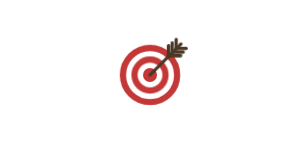
t = 0.00 s
t = 1.00 s: frame unchanged from t = 0.00 s, image omitted
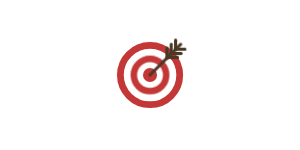
t = 1.13 s
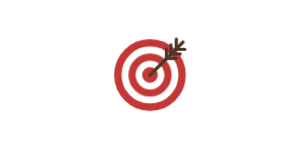
t = 1.25 s
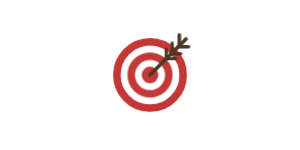
t = 1.38 s
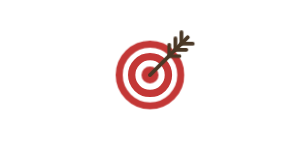
t = 1.63 s

The animated SVG that drew these frames (rendered in a browser with its animation timeline set to each time). Animation: 2 CSS @keyframes rules; one cycle of 2.00 s, repeats indefinitely.

<svg class="ldi-j1sx5q" xmlns="http://www.w3.org/2000/svg" xmlns:xlink="http://www.w3.org/1999/xlink" ><!--?xml version="1.0" encoding="utf-8"?--><!--Generator: Adobe Illustrator 21.0.0, SVG Export Plug-In . SVG Version: 6.00 Build 0)-->
<svg version="1.1" id="Layer_1" xmlns="http://www.w3.org/2000/svg" xmlns:xlink="http://www.w3.org/1999/xlink" x="0px" y="0px" viewBox="0 0 100 100" style="transform-origin: 50px 50px 0px;" ><g style="transform-origin: 50px 50px 0px;"><g style="transform-origin: 50px 50px 0px; transform: scale(0.6);"><g style="transform-origin: 50px 50px 0px;"><g><g style="transform-origin: 50px 50px 0px;"><g><g class="ld ld-breath" style="transform-origin: 50px 50px 0px; animation-duration: 1s; animation-delay: -1s; animation-direction: normal;"><circle style="fill:#fff;stroke:#c33736;stroke-width:8;stroke-linejoin:round;stroke-miterlimit:10" cx="50" cy="50" r="35" fill="rgb(255, 255, 255)" stroke="rgb(195, 55, 54)"></circle></g><g class="ld ld-breath" style="transform-origin: 50px 50px 0px; animation-duration: 1s; animation-delay: -0.952381s; animation-direction: normal;"><circle style="fill:none;stroke:#c33736;stroke-width:8;stroke-linejoin:round;stroke-miterlimit:10" cx="50" cy="50" r="20" stroke="rgb(195, 55, 54)"></circle></g><g class="ld ld-breath" style="transform-origin: 50px 50px 0px; animation-duration: 1s; animation-delay: -0.904762s; animation-direction: normal;"><circle style="fill:#c33736;stroke:#c33736;stroke-width:8;stroke-linejoin:round;stroke-miterlimit:10" cx="50" cy="50" r="5" fill="rgb(195, 55, 54)" stroke="rgb(195, 55, 54)"></circle></g></g></g><g style="transform-origin: 50px 50px 0px;"><g><g class="ld ld-breath" style="transform-origin: 50px 50px 0px; animation-duration: 1s; animation-delay: -0.857143s; animation-direction: normal;"><line style="fill:none;stroke:#4a3826;stroke-width:4;stroke-linecap:round;stroke-linejoin:round;stroke-miterlimit:10" x1="50" y1="50" x2="89.5" y2="10.5" stroke="rgb(74, 56, 38)"></line></g><g class="ld ld-breath" style="transform-origin: 50px 50px 0px; animation-duration: 1s; animation-delay: -0.809524s; animation-direction: normal;"><line style="fill:none;stroke:#4a3826;stroke-width:4;stroke-linecap:round;stroke-linejoin:round;stroke-miterlimit:10" x1="83" y1="17" x2="83" y2="5" stroke="rgb(74, 56, 38)"></line></g><g class="ld ld-breath" style="transform-origin: 50px 50px 0px; animation-duration: 1s; animation-delay: -0.761905s; animation-direction: normal;"><line style="fill:none;stroke:#4a3826;stroke-width:4;stroke-linecap:round;stroke-linejoin:round;stroke-miterlimit:10" x1="83" y1="17" x2="95" y2="17" stroke="rgb(74, 56, 38)"></line></g><g class="ld ld-breath" style="transform-origin: 50px 50px 0px; animation-duration: 1s; animation-delay: -0.714286s; animation-direction: normal;"><line style="fill:none;stroke:#4a3826;stroke-width:4;stroke-linecap:round;stroke-linejoin:round;stroke-miterlimit:10" x1="77" y1="23" x2="77" y2="11" stroke="rgb(74, 56, 38)"></line></g><g class="ld ld-breath" style="transform-origin: 50px 50px 0px; animation-duration: 1s; animation-delay: -0.666667s; animation-direction: normal;"><line style="fill:none;stroke:#4a3826;stroke-width:4;stroke-linecap:round;stroke-linejoin:round;stroke-miterlimit:10" x1="77" y1="23" x2="89" y2="23" stroke="rgb(74, 56, 38)"></line></g><g class="ld ld-breath" style="transform-origin: 50px 50px 0px; animation-duration: 1s; animation-delay: -0.619048s; animation-direction: normal;"><line style="fill:none;stroke:#4a3826;stroke-width:4;stroke-linecap:round;stroke-linejoin:round;stroke-miterlimit:10" x1="71" y1="29" x2="71" y2="17" stroke="rgb(74, 56, 38)"></line></g><g class="ld ld-breath" style="transform-origin: 50px 50px 0px; animation-duration: 1s; animation-delay: -0.571429s; animation-direction: normal;"><line style="fill:none;stroke:#4a3826;stroke-width:4;stroke-linecap:round;stroke-linejoin:round;stroke-miterlimit:10" x1="71" y1="29" x2="83" y2="29" stroke="rgb(74, 56, 38)"></line></g></g></g></g></g></g></g>
<style type="text/css" class="ld ld-breath" style="transform-origin: 50px 50px 0px; animation-duration: 1s; animation-delay: -0.285714s; animation-direction: normal;">
path,ellipse,circle,rect,polygon,polyline,line { stroke-width: 0; }@keyframes ld-breath {
  0% {
    -webkit-transform: scale(0.86);
    transform: scale(0.86);
  }
  50% {
    -webkit-transform: scale(1.06);
    transform: scale(1.06);
  }
  100% {
    -webkit-transform: scale(0.86);
    transform: scale(0.86);
  }
}
@-webkit-keyframes ld-breath {
  0% {
    -webkit-transform: scale(0.86);
    transform: scale(0.86);
  }
  50% {
    -webkit-transform: scale(1.06);
    transform: scale(1.06);
  }
  100% {
    -webkit-transform: scale(0.86);
    transform: scale(0.86);
  }
}
.ld.ld-breath {
  -webkit-animation: ld-breath 1s infinite;
  animation: ld-breath 1s infinite;
}
</style></svg></svg>
